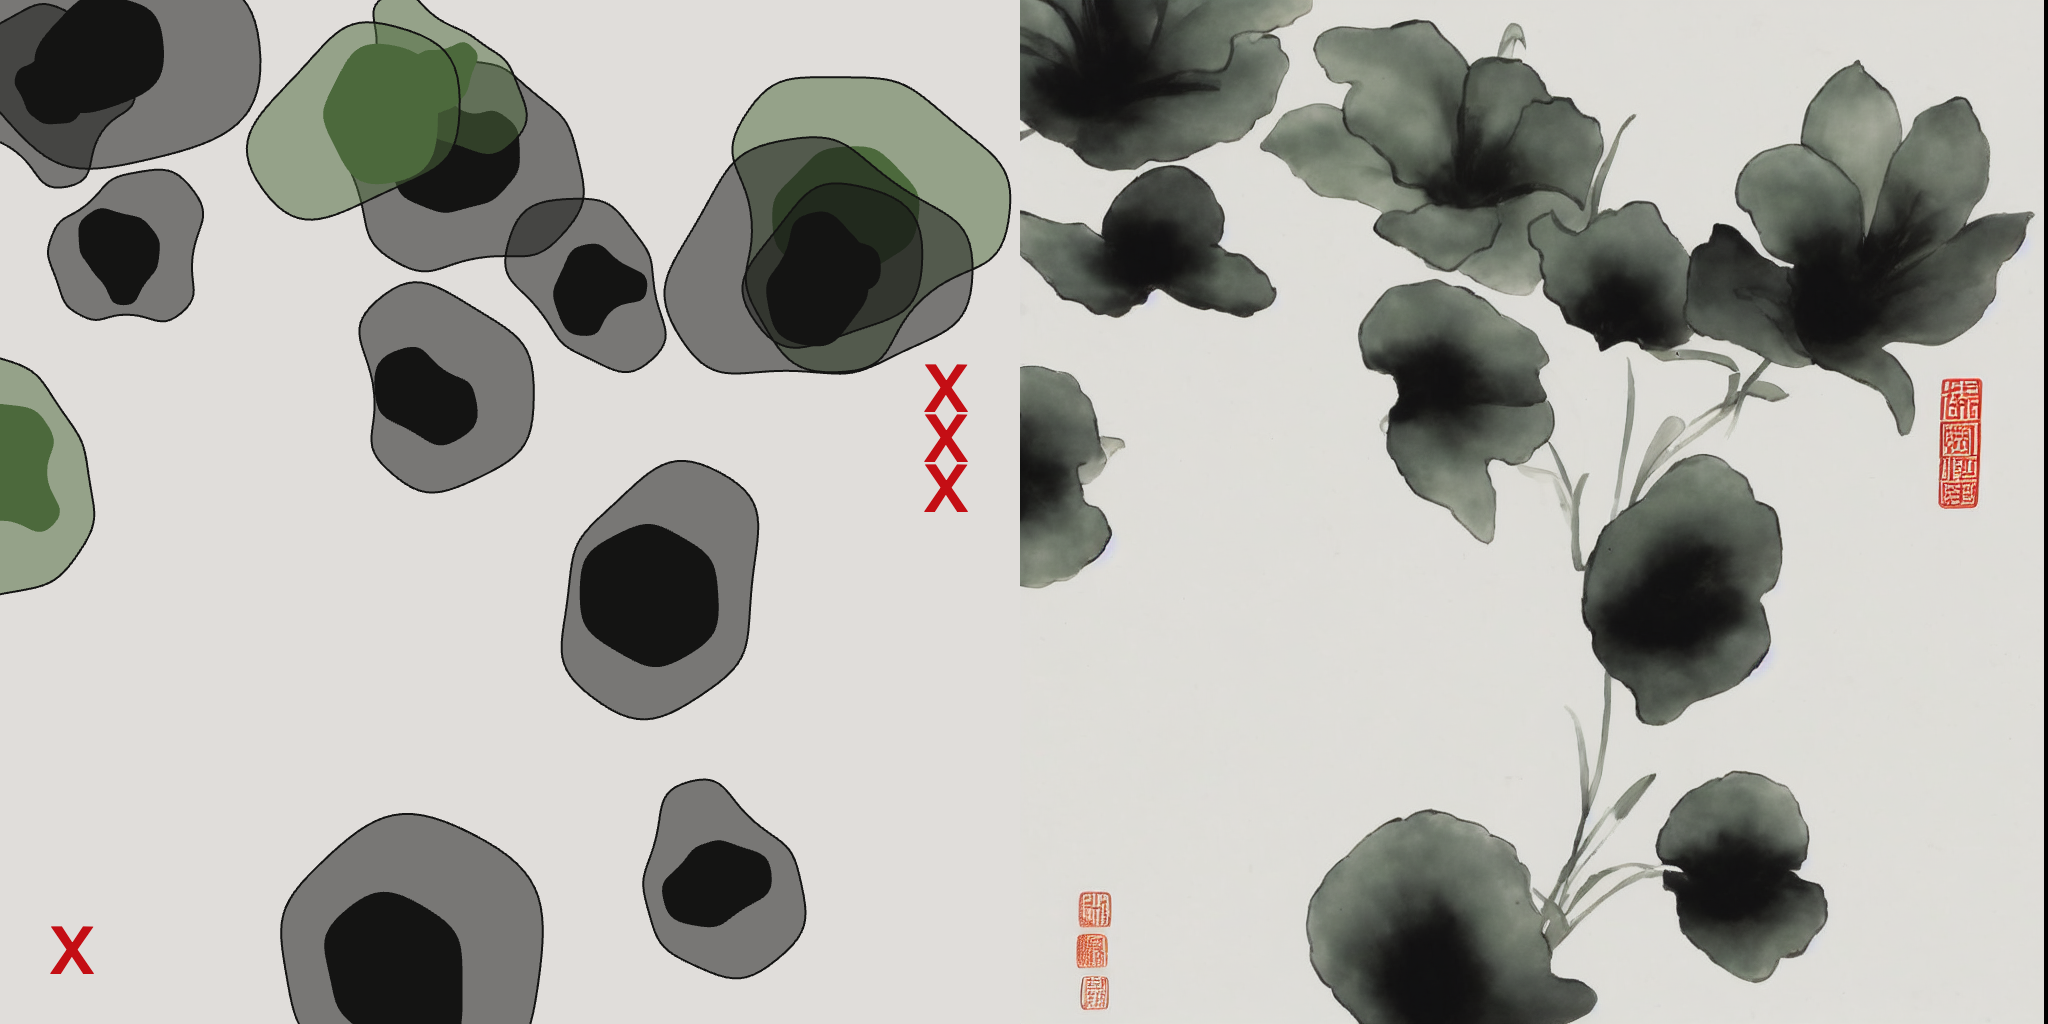
Generation parameters embedded in this image by ComfyUI (PNG 'prompt' text chunk: the API-format workflow graph, JSON):
{"3":{"inputs":{"seed":183852256534673,"steps":20,"cfg":8.0,"sampler_name":"euler","scheduler":"normal","denoise":0.8,"model":["4",0],"positive":["6",0],"negative":["7",0],"latent_image":["11",0]},"class_type":"KSampler"},"4":{"inputs":{"ckpt_name":"RunComfyDefault/v1-5-pruned-emaonly.safetensors"},"class_type":"CheckpointLoaderSimple"},"6":{"inputs":{"text":"Chinese ink painting, lilies and leaves, plants, contrast","clip":["4",1]},"class_type":"CLIPTextEncode"},"7":{"inputs":{"text":"text, watermark","clip":["4",1]},"class_type":"CLIPTextEncode"},"11":{"inputs":{"pixels":["34",0],"vae":["4",2]},"class_type":"VAEEncode"},"23":{"inputs":{"width":2048,"height":1024,"batch_size":1,"color":0},"class_type":"EmptyImage"},"31":{"inputs":{"overlay_resize":"None","resize_method":"nearest-exact","rescale_factor":1.0,"width":512,"height":512,"x_offset":0,"y_offset":0,"rotation":0,"opacity":0.0,"base_image":["23",0],"overlay_image":["34",0]},"class_type":"Image Overlay"},"32":{"inputs":{"samples":["3",0],"vae":["4",2]},"class_type":"VAEDecode"},"34":{"inputs":{"script":"function setup() {\n\tcreateCanvas(512, 512);\n\tbackground(224, 221, 218);\n\tnoLoop();\n}\n\nfunction draw() {\n  for (let i = 0; i < 15; i++) {\n    drawBlob();\n  }\n\tfill(196, 14, 20); \n\ttextSize(45);\n\ttext(\"x\", 25, height - 25);\n\ttext(\"x\", width - 50, height / 2 - 50);\n\ttext(\"x\", width - 50, height / 2 - 25);\n\ttext(\"x\", width - 50, height / 2);\n}\n\nfunction drawBlob() {\n\tlet green = random(0,1) < 0.3\n\tif (green) {\n\t\tfill(76, 105, 60, 130);\n\t} else {\n\t\tfill(20, 20, 19, 130); \n\t}\n  stroke(20, 20, 19);\n\tlet vertices = [];\n  let x = random(width);\n  let y = random(height);\n\tlet numVertices = int(random(5, 10));\n\tlet radius = random(50, 100);\n  for (let i = 0; i < numVertices; i++) {\n    let angle = map(i, 0, numVertices, 0, TWO_PI);\n    let offset = random(radius * 0.5, radius);  // Randomize distance from the center\n    let vx = x + cos(angle) * offset;\n    let vy = y + sin(angle) * offset;\n    vertices.push(createVector(vx, vy));\n  }\n\tdrawVerticesBezier(vertices, 0.5);\n\t\n\tif (green) {\n\t\tfill(76, 105, 60, 255);\n\t} else {\n\t\tfill(20, 20, 19, 255); \n\t} \n  noStroke();\n\tvertices = []; \n\tradius = radius / 2; \n  for (let i = 0; i < numVertices; i++) {\n    let angle = map(i, 0, numVertices, 0, TWO_PI);\n    let offset = random(radius * 0.5, radius);  // Randomize distance from the center\n    let vx = x + cos(angle) * offset;\n    let vy = y + sin(angle) * offset;\n    vertices.push(createVector(vx, vy));\n  }\n\tdrawVerticesBezier(vertices, 0.5);\n}\n\nfunction drawVerticesBezier(verts, tightness){\n  let N = verts.length; \n  beginShape(); \n  let p1 = getVertexPoint(verts, 0, 0, tightness);\n  vertex(p1.x,p1.y);\n  for (var i=0; i<N; i++){\n    let p2 = getVertexPoint(verts, i,    1, tightness);\n    let p3 = getVertexPoint(verts, i+1, -1, tightness);\n    let p4 = getVertexPoint(verts, i+1,  0, tightness);\n    bezierVertex(p2.x,p2.y, p3.x,p3.y, p4.x,p4.y);\n  }\n  endShape(CLOSE);\n}\n\nfunction getVertexPoint(verts, index, side, tightness){\n  let N = verts.length; \n  if (side === 0){\n    return (verts[index%N]); \n  } else {\n    \n    // Get the current vertex, and its neighbors\n    let vB = verts[index%N];\n    let vA = verts[(index+N-1)%N];\n    let vC = verts[(index+N+1)%N];\n    \n    // Compute delta vectors from neigbors\n    let dAB = p5.Vector.sub(vA,vB); \n    let dCB = p5.Vector.sub(vC,vB); \n    let dAB1 = dAB.copy().normalize(); \n    let dCB1 = dCB.copy().normalize(); \n    \n    // Compute perpendicular and tangent vectors\n    let vPerp = p5.Vector.add(dAB1, dCB1).normalize();\n    let vTan = createVector(vPerp.y, 0-vPerp.x);\n    let vCros = p5.Vector.cross(dAB1, dCB1);\n    \n    // Compute control point\n    let len = tightness;\n    if (side === 1){\n      len *= dCB.mag(); \n      len *= (vCros.z > 0) ? -1:1;\n    } else { // e.g. if side === -1\n      len *= dAB.mag();\n      len *= (vCros.z < 0) ? -1:1;\n    }\n    return(vB.copy().add(vTan.mult(len)));\n  }\n}","image":"p5js/1731547701472.png [temp]"},"class_type":"HYPE_P5JSImage","is_changed":NaN},"35":{"inputs":{"images":["34",0]},"class_type":"PreviewImage"},"36":{"inputs":{"overlay_resize":"None","resize_method":"nearest-exact","rescale_factor":1.0,"width":512,"height":512,"x_offset":1020,"y_offset":0,"rotation":0,"opacity":0.0,"base_image":["31",0],"overlay_image":["32",0]},"class_type":"Image Overlay"},"37":{"inputs":{"filename_prefix":"p5-composite","images":["36",0]},"class_type":"SaveImage"}}